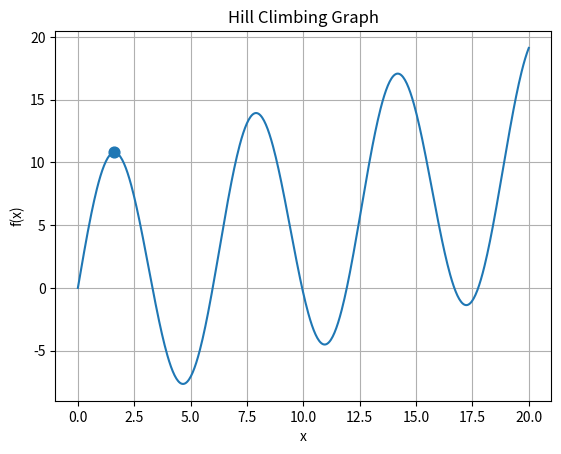

This chart was generated by the following Python code:
import numpy as np
import matplotlib.pyplot as plt

def f(x):
    return 10*np.sin(x) + 0.5*x

x = np.linspace(0, 20, 500)

plt.plot(x, f(x))

x_max = 1.6
plt.scatter(x_max, f(x_max), s=60)

plt.xlabel("x")
plt.ylabel("f(x)")
plt.title("Hill Climbing Graph")
plt.grid(True)
plt.show()
